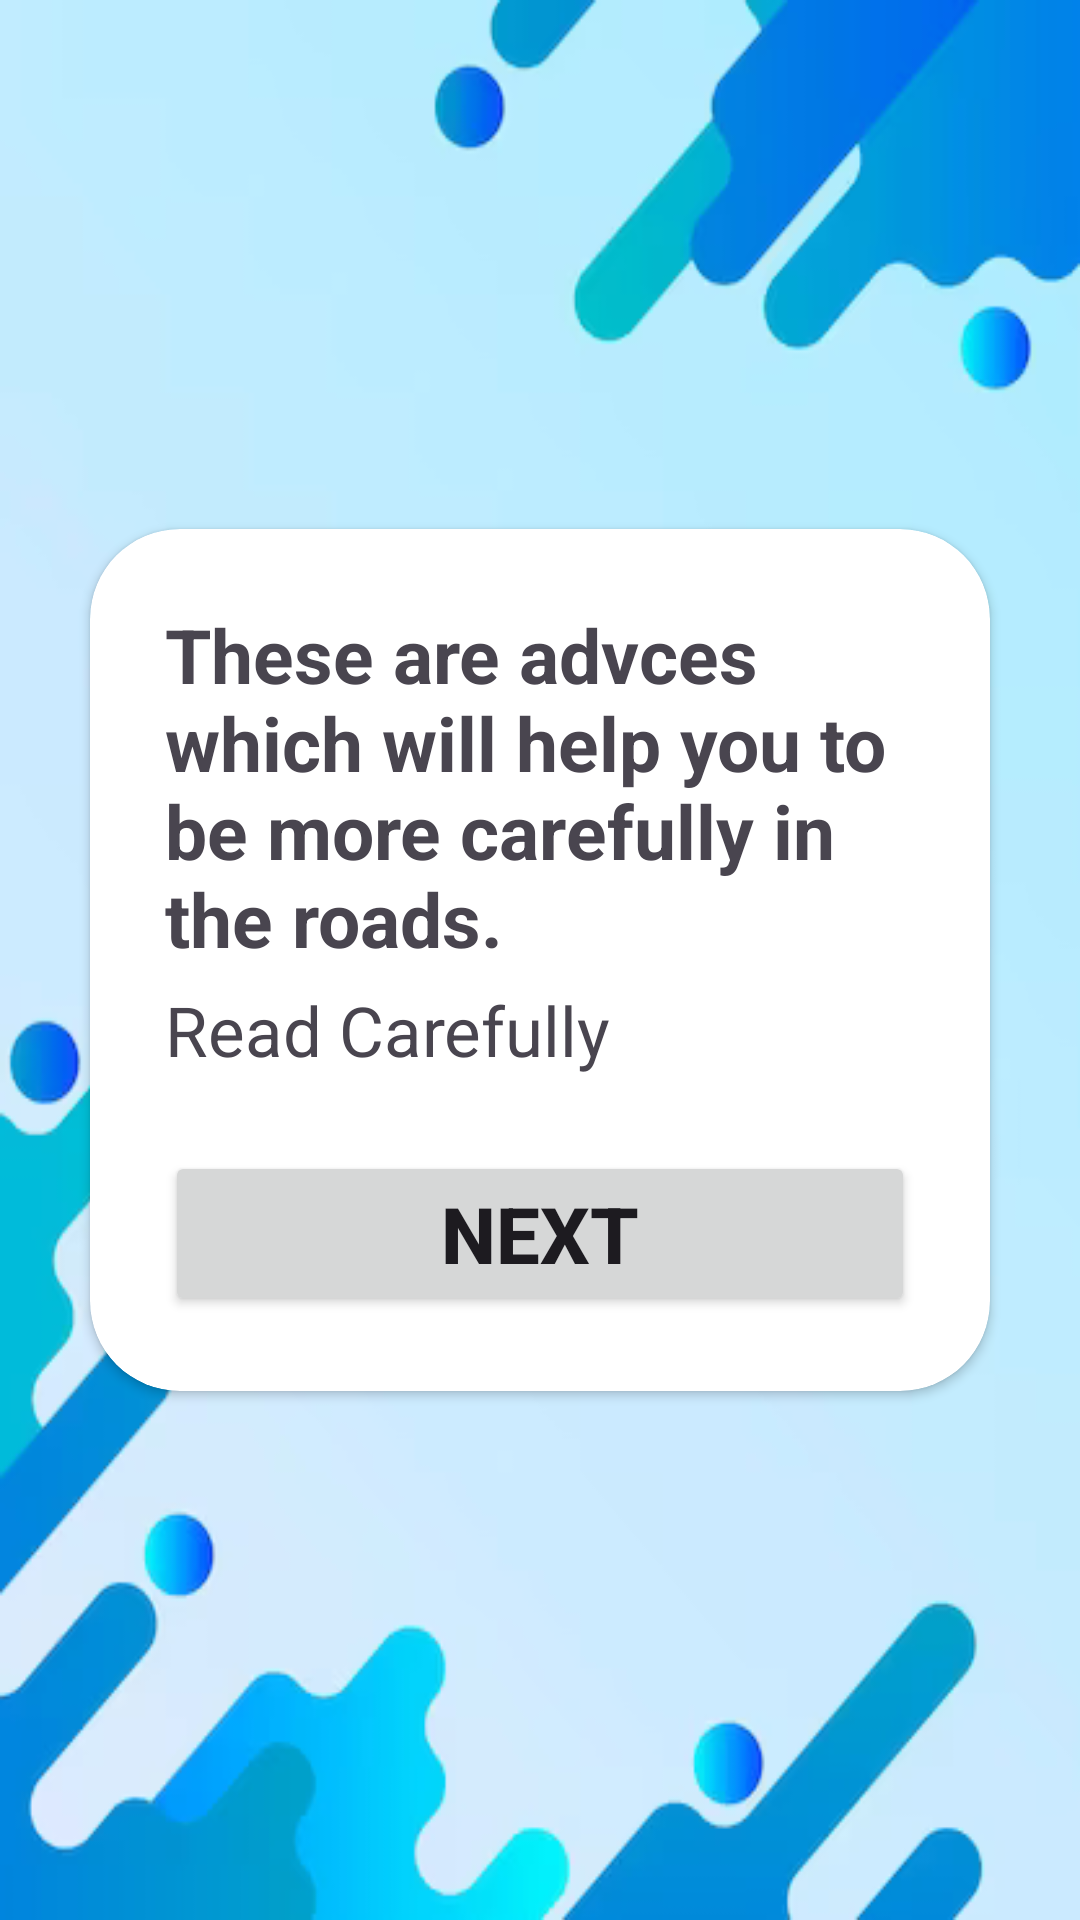

The Android layout XML behind this screen, and the referenced resources:
<!-- AndroidManifest.xml: application theme Theme.WebDrive -->
<!-- res/layout/activity_rules.xml -->
<?xml version="1.0" encoding="utf-8"?>
<LinearLayout xmlns:android="http://schemas.android.com/apk/res/android"
    xmlns:app="http://schemas.android.com/apk/res-auto"
    xmlns:tools="http://schemas.android.com/tools"
    android:layout_width="match_parent"
    android:layout_height="match_parent"
    android:background="@drawable/background1"
    android:gravity="center"
    android:orientation="vertical"
    tools:context=".RulesActivity">

    <androidx.cardview.widget.CardView
        android:layout_width="match_parent"
        android:layout_height="wrap_content"
        android:layout_margin="30dp"
        android:elevation="20dp"

        app:cardCornerRadius="30dp">

        <LinearLayout
            android:layout_width="match_parent"
            android:layout_height="match_parent"
            android:layout_gravity="center_horizontal"
            android:background="@drawable/border"
            android:orientation="vertical"
            android:padding="25dp">

            <TextView
                android:id="@+id/textView"
                android:layout_width="match_parent"
                android:layout_height="wrap_content"
                android:paddingBottom="5dp"
                android:text="These are advces which will help you to be more carefully in the roads."
                android:textSize="25dp"
                android:textStyle="bold"/>
            <TextView
                android:id="@+id/textView2"
                android:layout_width="match_parent"
                android:layout_height="wrap_content"
                android:paddingBottom="25dp"
                android:text="Read Carefully"
                android:textSize="23dp"
                />
            <Button
                android:id="@+id/buttonNext"
                android:layout_width="match_parent"
                android:layout_height="wrap_content"
                android:text="Next"
                android:textStyle="bold"
                android:textSize="26dp"/>
        </LinearLayout>
    </androidx.cardview.widget.CardView>
</LinearLayout>
<!-- resources referenced by this layout -->
<resources>
  <!-- drawable background1: png bitmap (drawable, 50406 bytes) -->
  <style name="Theme.WebDrive" parent="Base.Theme.WebDrive" />
  <style name="Base.Theme.WebDrive" parent="Theme.Material3.DayNight.NoActionBar">
          
          
      </style>
</resources>
